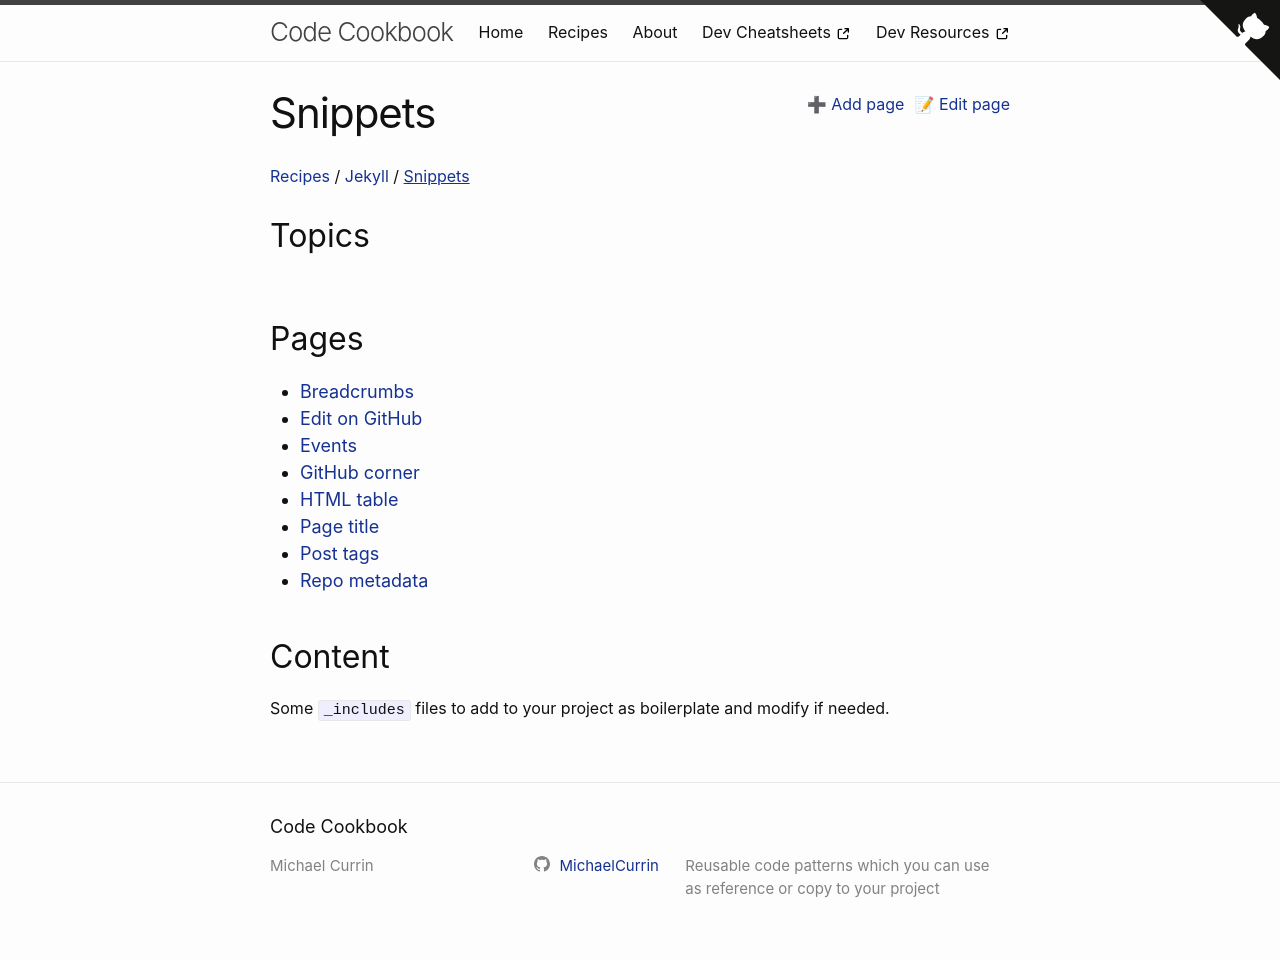

repository: MichaelCurrin/code-cookbook · page: recipes/jekyll/snippets/index.html · generator: jekyll

---
---
# Snippets

Some  `_includes` files to add to your project as boilerplate and modify if needed.
